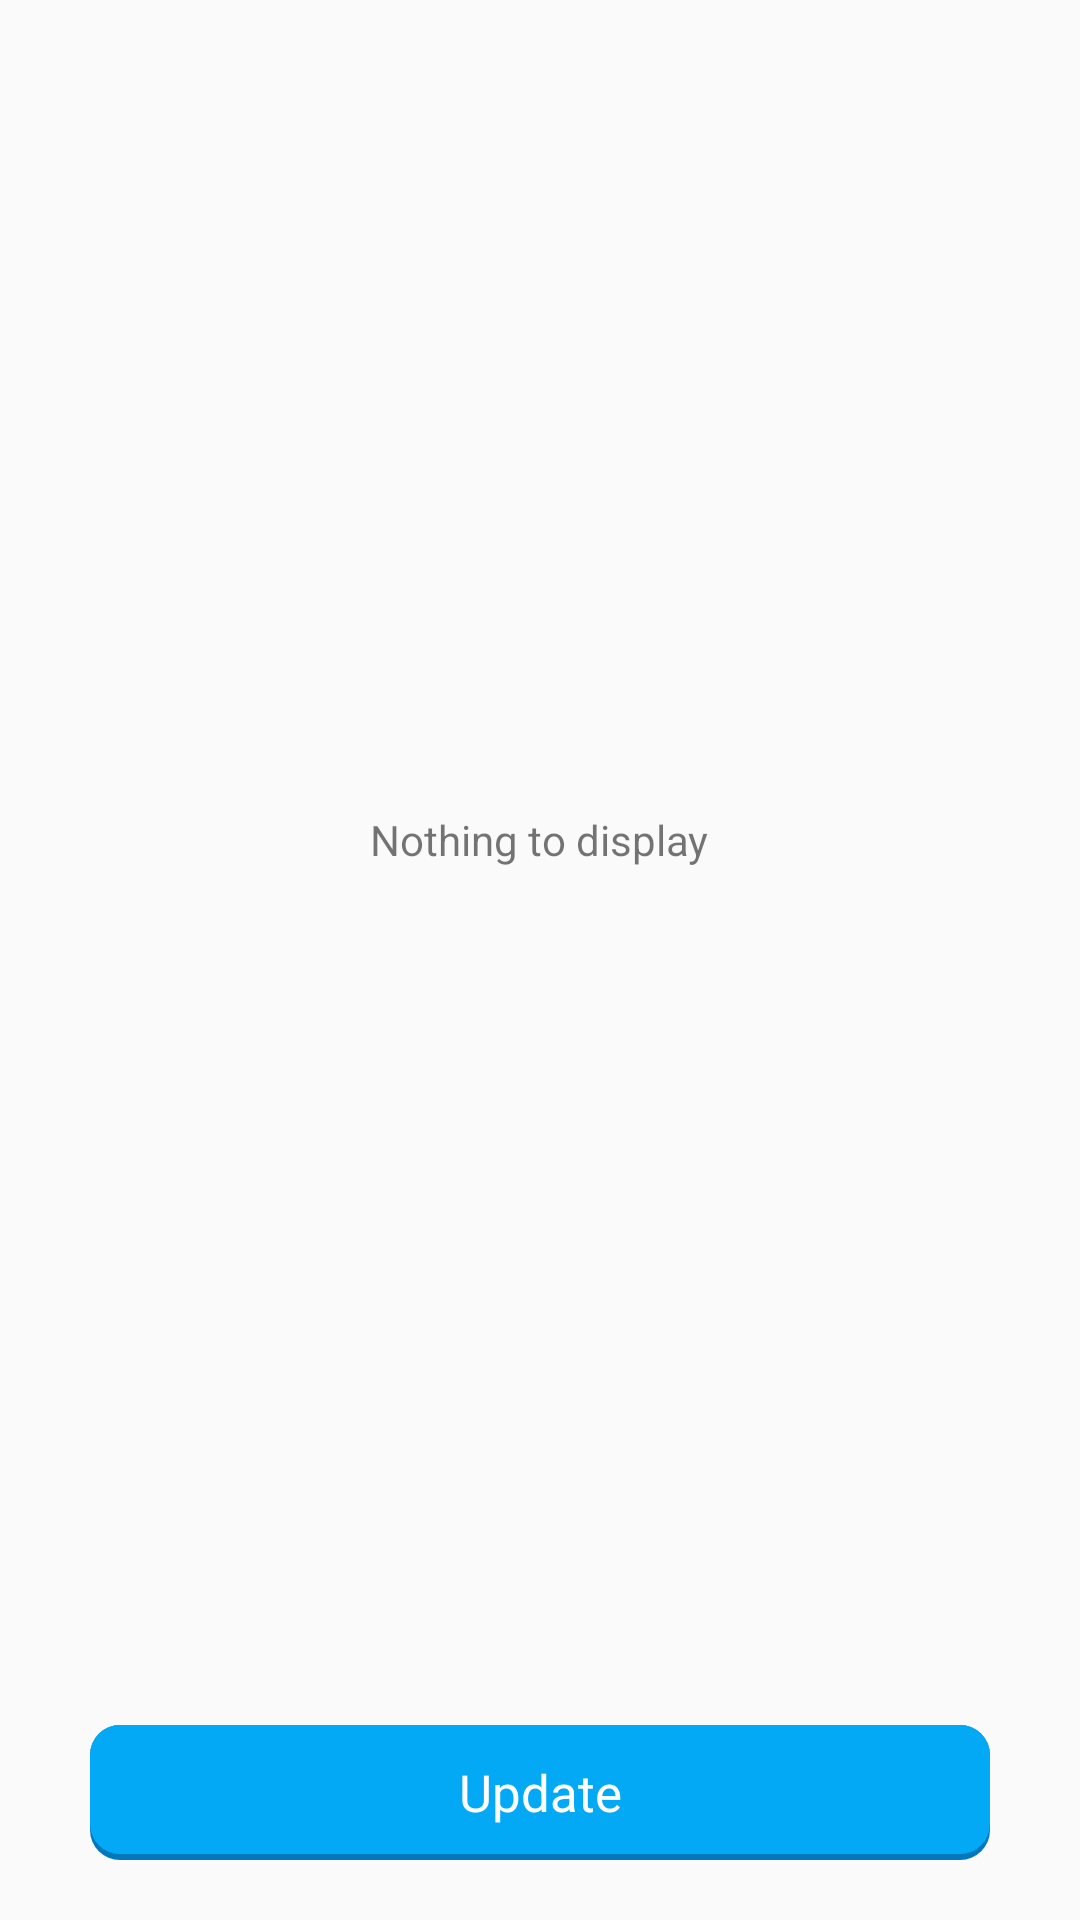

Reconstruct the res/layout file that produces this screen, plus the resources it refers to.
<!-- AndroidManifest.xml: application theme AppTheme -->
<!-- res/layout/act_lang_sub.xml -->
<?xml version="1.0" encoding="utf-8"?>
<RelativeLayout xmlns:android="http://schemas.android.com/apk/res/android"
    xmlns:tools="http://schemas.android.com/tools"
    android:layout_width="match_parent"
    android:layout_height="match_parent"
    tools:context=".ui.activity.ActLangSub">

    <ScrollView
        android:layout_width="match_parent"
        android:layout_height="match_parent"
        android:clipToPadding="false"
        android:layout_above="@id/btnUpdate"
        android:fillViewport="true"
        android:scrollbars="vertical">

        <RelativeLayout
            android:layout_width="match_parent"
            android:layout_height="wrap_content">

            <ListView
                android:id="@+id/lvLanguages"
                android:layout_width="match_parent"
                android:layout_height="wrap_content"
                android:divider="@color/transparent"
                android:dividerHeight="10dp"
                android:padding="10dp" />

            <TextView
                android:id="@+id/tvEmptyList"
                android:layout_width="wrap_content"
                android:layout_height="wrap_content"
                android:layout_centerInParent="true"
                android:text="@string/empty_list" />
        </RelativeLayout>
    </ScrollView>

    <TextView
        android:id="@+id/btnUpdate"
        style="@style/ButtonStyle"
        android:layout_width="300dp"
        android:layout_height="45dp"
        android:layout_centerHorizontal="true"
        android:layout_alignParentBottom="true"
        android:layout_marginTop="15dp"
        android:text="@string/btn_update" />
</RelativeLayout>
<!-- resources referenced by this layout -->
<resources>
  <color name="transparent">#00000000</color>
  <string name="btn_update">Update</string>
  <string name="empty_list">Nothing to display</string>
  <style name="ButtonStyle" parent="Widget.AppCompat.TextView">
          <item name="android:layout_marginBottom">20dp</item>
          <item name="android:background">@drawable/btn_selector</item>
          <item name="android:gravity">center</item>
          <item name="android:textColor">@color/white</item>
          <item name="android:textSize">17sp</item>
      </style>
  <style name="AppTheme" parent="Theme.AppCompat.Light.DarkActionBar">
          
          <item name="colorPrimary">@color/colorPrimary</item>
          <item name="colorPrimaryDark">@color/colorPrimaryDark</item>
          <item name="colorAccent">@color/colorAccent</item>
      </style>
  <!-- drawable btn_selector (drawable) -->
  <?xml version="1.0" encoding="utf-8"?>
  <selector xmlns:android="http://schemas.android.com/apk/res/android">
  
      <item android:drawable="@drawable/bg_btn_enabled" android:state_pressed="true"/>
      <item android:drawable="@drawable/bg_btn_enabled_shadow" android:state_pressed="false"/>
  
  </selector>
  <color name="white">#FFFFFF</color>
  <color name="colorPrimary">@color/btn_bg</color>
  <color name="colorPrimaryDark">@color/btn_shadow</color>
  <color name="colorAccent">@color/btn_bg</color>
  <!-- drawable bg_btn_enabled (drawable) -->
  <?xml version="1.0" encoding="utf-8"?>
  <layer-list xmlns:android="http://schemas.android.com/apk/res/android">
      <item
          android:bottom="2dp"
          android:left="0dp"
          android:right="0dp"
          android:top="0dp">
          <shape android:shape="rectangle">
              <solid android:color="@color/btn_bg" />
              <corners android:radius="10dp" />
          </shape>
      </item>
  </layer-list>
  
      
  <!-- drawable bg_btn_enabled_shadow (drawable) -->
  <?xml version="1.0" encoding="utf-8"?>
  <layer-list xmlns:android="http://schemas.android.com/apk/res/android">
      <item>
          <shape android:shape="rectangle">
              <solid android:color="@color/btn_shadow" />
              <corners android:radius="10dp" />
          </shape>
      </item>
  
      <item
          android:bottom="2dp"
          android:left="0dp"
          android:right="0dp"
          android:top="0dp">
          <shape android:shape="rectangle">
              <solid android:color="@color/btn_bg" />
              <corners android:radius="10dp" />
          </shape>
      </item>
  </layer-list>
  
      
  <color name="btn_bg">#03A9F4</color>
  <color name="btn_shadow">#0277BD</color>
</resources>
